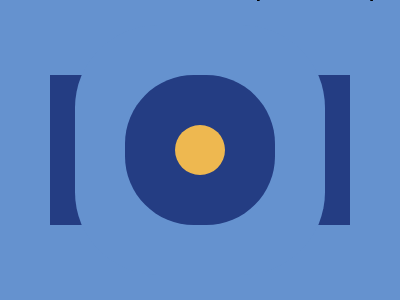

Write a web page that renders exactly this picture using CSS.

<!-- file: index.html -->
<!DOCTYPE html>
<html lang="en">
  <head>
    <meta charset="UTF-8" />
    <meta http-equiv="X-UA-Compatible" content="IE=edge" />
    <meta name="viewport" content="width=device-width, initial-scale=1.0" />
    <link rel="stylesheet" href="../../general.css" />
    <link rel="stylesheet" href="style.css" />
    <title>#3 - Push Button</title>
  </head>

  <body>
    <main>
      <div>
        <div></div>
      </div>
    </main>
    <h1>#3 - Push Button</h1>
  </body>
</html>


/* file: general.css */
@import url("https://fonts.googleapis.com/css2?family=Dongle:wght@300;400;700&display=swap");

body {
  margin: 0;
  min-height: 100vh;
  display: flex;
  justify-content: center;
  align-items: center;
  flex-direction: column;
  font-family: "Dongle", sans-serif;
}

main {
  width: 400px;
  height: 300px;
  margin: 0 auto;
  position: relative;
  box-sizing: border-box;
}

main::before {
  content: "400px x 300px";
  position: absolute;
  right: 0;
  top: -30px;
  font-size: 30px;
  line-height: 30px;
}

h1 {
  text-align: center;
  font-size: 50px;
  margin: 15px 0;
}


/* file: style.css */
main {
  background-color: #6592cf;
}

div {
  background-color: #243d83;
  margin: 75px 50px 0;
  height: 150px;
  display: flex;
  justify-content: center;
  align-items: center;
}

div div {
  width: 50px;
  height: 50px;
  background: #eeb850;
  border-radius: 25px;
  box-shadow: 0 0 0 50px #243d83, 0 0 0 100px #6592cf;
  margin: 0;
}
